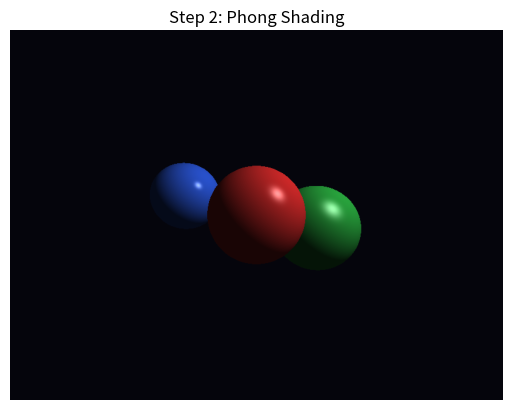

Source code (Python):
import numpy as np
import matplotlib.pyplot as plt


# ----------------------------
# Math helpers
# ----------------------------

def normalize(v):
    norm = np.linalg.norm(v)
    if norm == 0:
        return v
    return v / norm


# ----------------------------
# Ray-sphere intersection
# ----------------------------

def ray_sphere_intersect(ray_origin, ray_dir, sphere):
    center = sphere["center"]
    radius = sphere["radius"]

    oc = ray_origin - center

    a = np.dot(ray_dir, ray_dir)
    b = 2.0 * np.dot(oc, ray_dir)
    c = np.dot(oc, oc) - radius * radius

    discriminant = b * b - 4 * a * c

    if discriminant < 0:
        return None

    sqrt_disc = np.sqrt(discriminant)

    t1 = (-b - sqrt_disc) / (2 * a)
    t2 = (-b + sqrt_disc) / (2 * a)

    eps = 1e-6
    valid_ts = [t for t in (t1, t2) if t > eps]

    if not valid_ts:
        return None

    return min(valid_ts)


# ----------------------------
# Phong shading
# ----------------------------

def phong_shading(point, normal, view_dir, sphere, light):
    light_dir = normalize(light["position"] - point)

    # --- Ambient ---
    ambient = light["ambient"] * sphere["color"]

    # --- Diffuse ---
    diff = max(np.dot(normal, light_dir), 0.0)
    diffuse = light["diffuse"] * diff * sphere["color"]

    # --- Specular ---
    reflect_dir = 2 * np.dot(normal, light_dir) * normal - light_dir
    spec = max(np.dot(view_dir, reflect_dir), 0.0) ** sphere["shininess"]
    specular = light["specular"] * spec * light["color"]

    return ambient + diffuse + specular


# ----------------------------
# Ray tracing
# ----------------------------

def trace_ray(ray_origin, ray_dir, scene, camera):
    closest_t = float("inf")
    hit_sphere = None

    for sphere in scene["spheres"]:
        t = ray_sphere_intersect(ray_origin, ray_dir, sphere)
        if t is not None and t < closest_t:
            closest_t = t
            hit_sphere = sphere

    if hit_sphere is None:
        return scene["background"]

    # --- Compute hit point ---
    hit_point = ray_origin + closest_t * ray_dir

    # --- Compute normal ---
    normal = normalize(hit_point - hit_sphere["center"])

    # --- View direction ---
    view_dir = normalize(camera["position"] - hit_point)

    # --- Lighting ---
    color = phong_shading(hit_point, normal, view_dir, hit_sphere, scene["light"])

    return np.clip(color, 0, 1)


# ----------------------------
# Rendering
# ----------------------------

def render(scene, camera, width, height):
    image = np.zeros((height, width, 3), dtype=np.float32)

    aspect_ratio = width / height
    viewport_height = 2.0
    viewport_width = viewport_height * aspect_ratio

    origin = camera["position"]
    image_plane_z = -1.0

    for j in range(height):
        for i in range(width):
            u = (i + 0.5) / width
            v = (j + 0.5) / height

            x = (2 * u - 1) * (viewport_width / 2)
            y = (1 - 2 * v) * (viewport_height / 2)
            z = image_plane_z

            pixel_pos = np.array([x, y, z], dtype=np.float32)
            ray_dir = normalize(pixel_pos - origin)

            color = trace_ray(origin, ray_dir, scene, camera)
            image[j, i] = color

    return image


# ----------------------------
# Main
# ----------------------------

def main():
    width = 800
    height = 600

    camera = {
        "position": np.array([0.0, 0.0, 0.0])
    }

    scene = {
        "background": np.array([0.02, 0.02, 0.05]),

        "light": {
            "position": np.array([5.0, 5.0, 0.0]),
            "color": np.array([1.0, 1.0, 1.0]),
            "ambient": 0.1,
            "diffuse": 0.7,
            "specular": 0.5
        },

        "spheres": [
            {
                "center": np.array([0.0, 0.0, -3.5]),
                "radius": 0.9,
                "color": np.array([1.0, 0.2, 0.2]),
                "shininess": 32
            },
            {
                "center": np.array([1.4, -0.3, -4.5]),
                "radius": 1.0,
                "color": np.array([0.2, 0.8, 0.3]),
                "shininess": 16
            },
            {
                "center": np.array([-1.5, 0.4, -4.0]),
                "radius": 0.7,
                "color": np.array([0.2, 0.4, 1.0]),
                "shininess": 64
            },
        ]
    }

    image = render(scene, camera, width, height)

    plt.imshow(image)
    plt.axis("off")
    plt.title("Step 2: Phong Shading")
    plt.show()

    plt.imsave("step2_phong.png", image)


if __name__ == "__main__":
    main()
